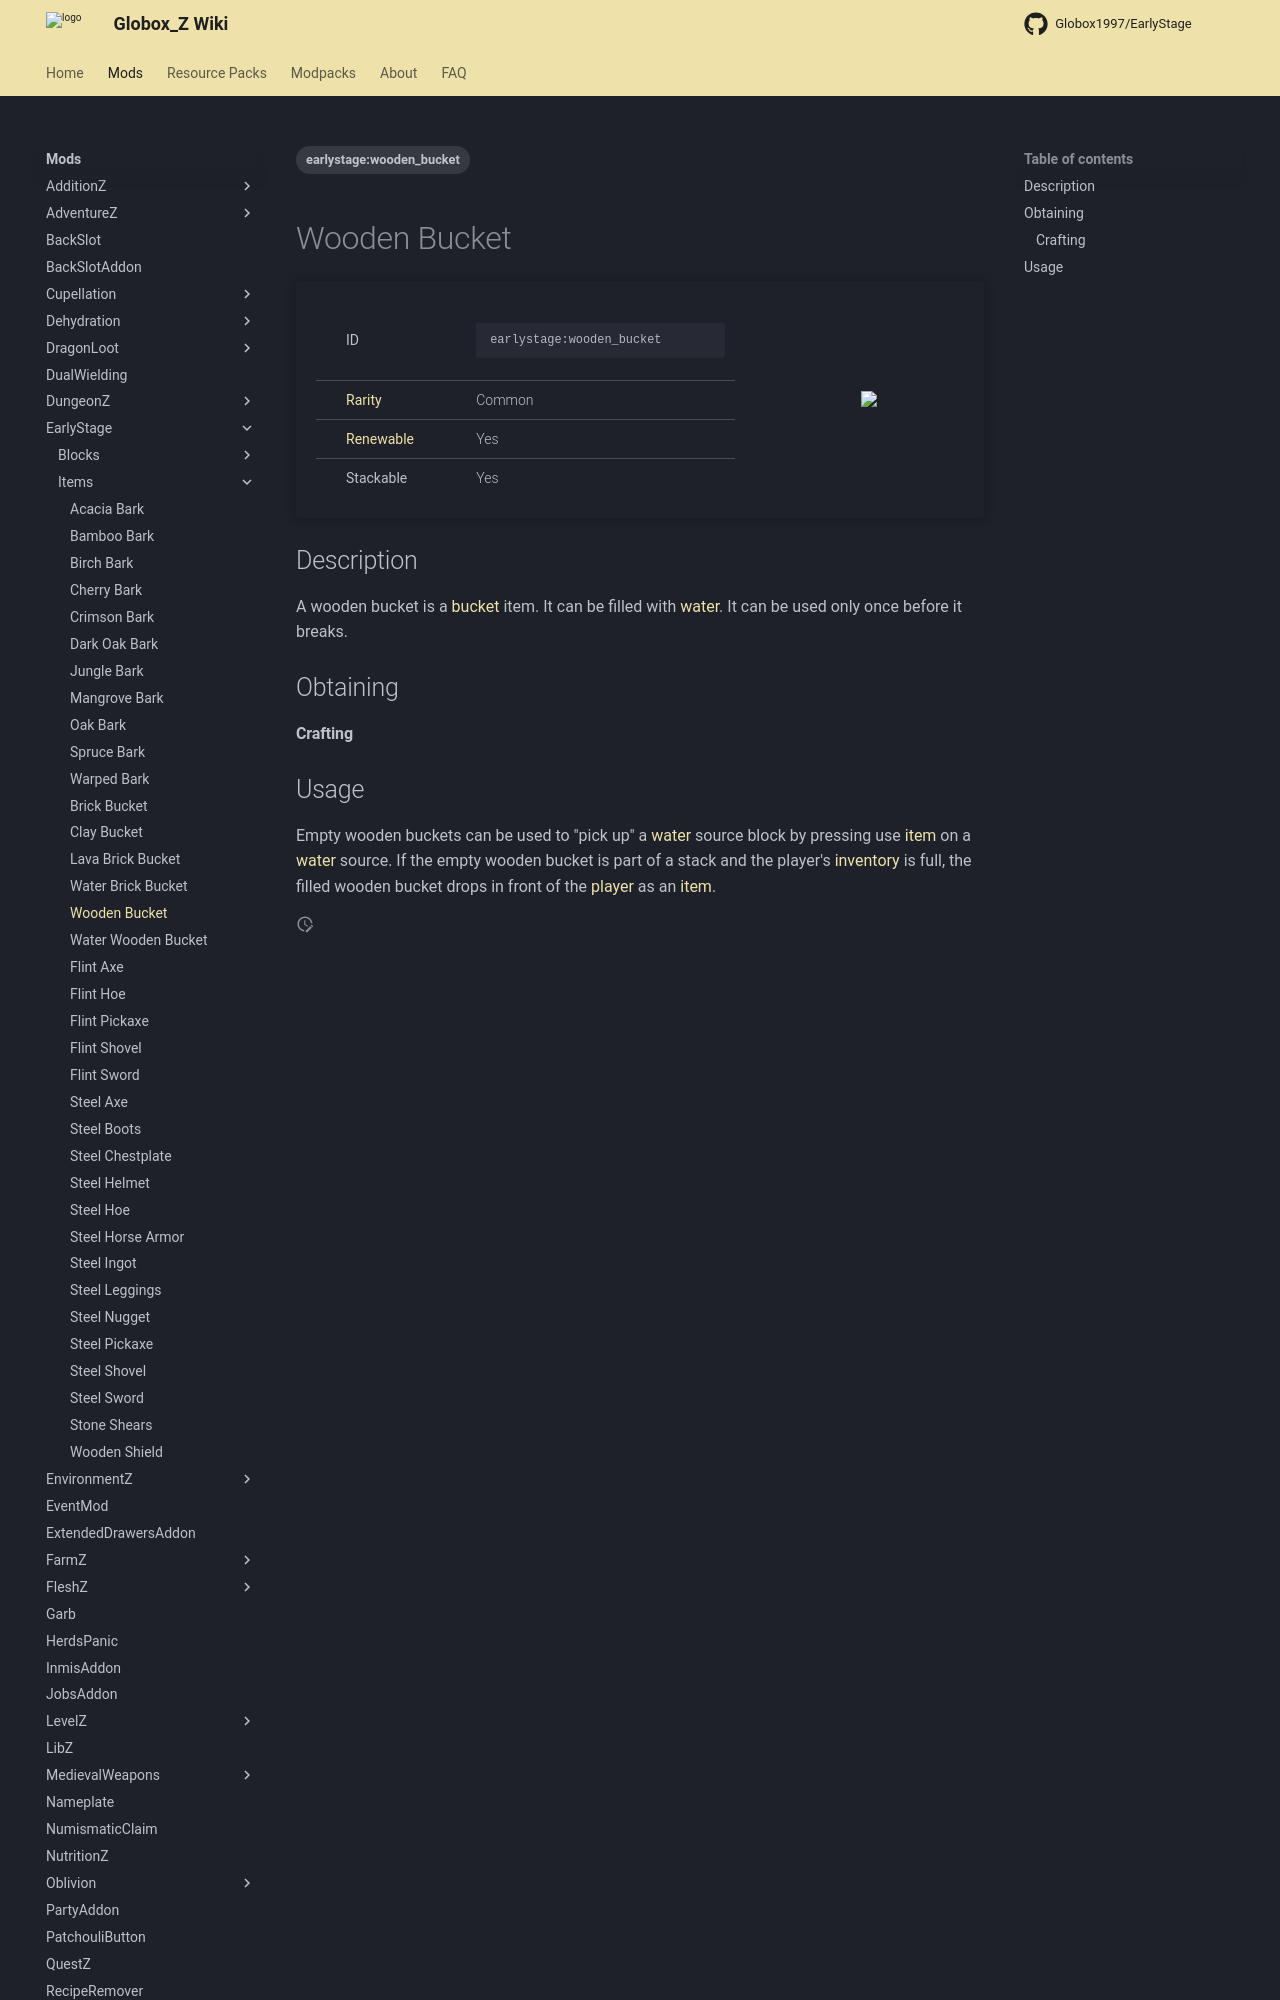

repository: Globox1997/wiki · page: mods/EarlyStage/Items/Wooden_Bucket/index.html · generator: mkdocs

---
title: Wooden Bucket
project: earlystage
summary: earlystage item wooden bucket
tags:
    - earlystage:wooden_bucket
---
# Wooden Bucket
<div class="main_table">
<div class="left_main_table">
<table class="left_table">
    <tbody>
        <tr>
            <td class="first-column">ID</td>
            <td class="second-column">
            ```
            earlystage:wooden_bucket
            ```
            </td>
        </tr>
        <tr id="linear-top">
            <td class="first-column"><a href="https://minecraft.wiki/w/Rarity" target="_blank">Rarity</a></td>
            <td class="second-column">Common</td>
        </tr>
        <tr id="linear-top">
            <td class="first-column"><a href="https://minecraft.wiki/w/Renewable_resource" target="_blank">Renewable</a></td>
            <td class="second-column">Yes</td>
        </tr>
        <tr id="linear-top">
            <td class="first-column">Stackable</td>
            <td class="second-column">Yes</td>
        </tr>
    </tbody>
</table>
</div>
    <img src="/wiki/assets/earlystage/items/wooden_bucket.png" loading="lazy" class="right_img_table"/>
</div>

## Description
A wooden bucket is a [bucket](https://minecraft.wiki/w/Bucket) item. It can be filled with [water](https://minecraft.wiki/w/Water). It can be used only once before it breaks.

## Obtaining
